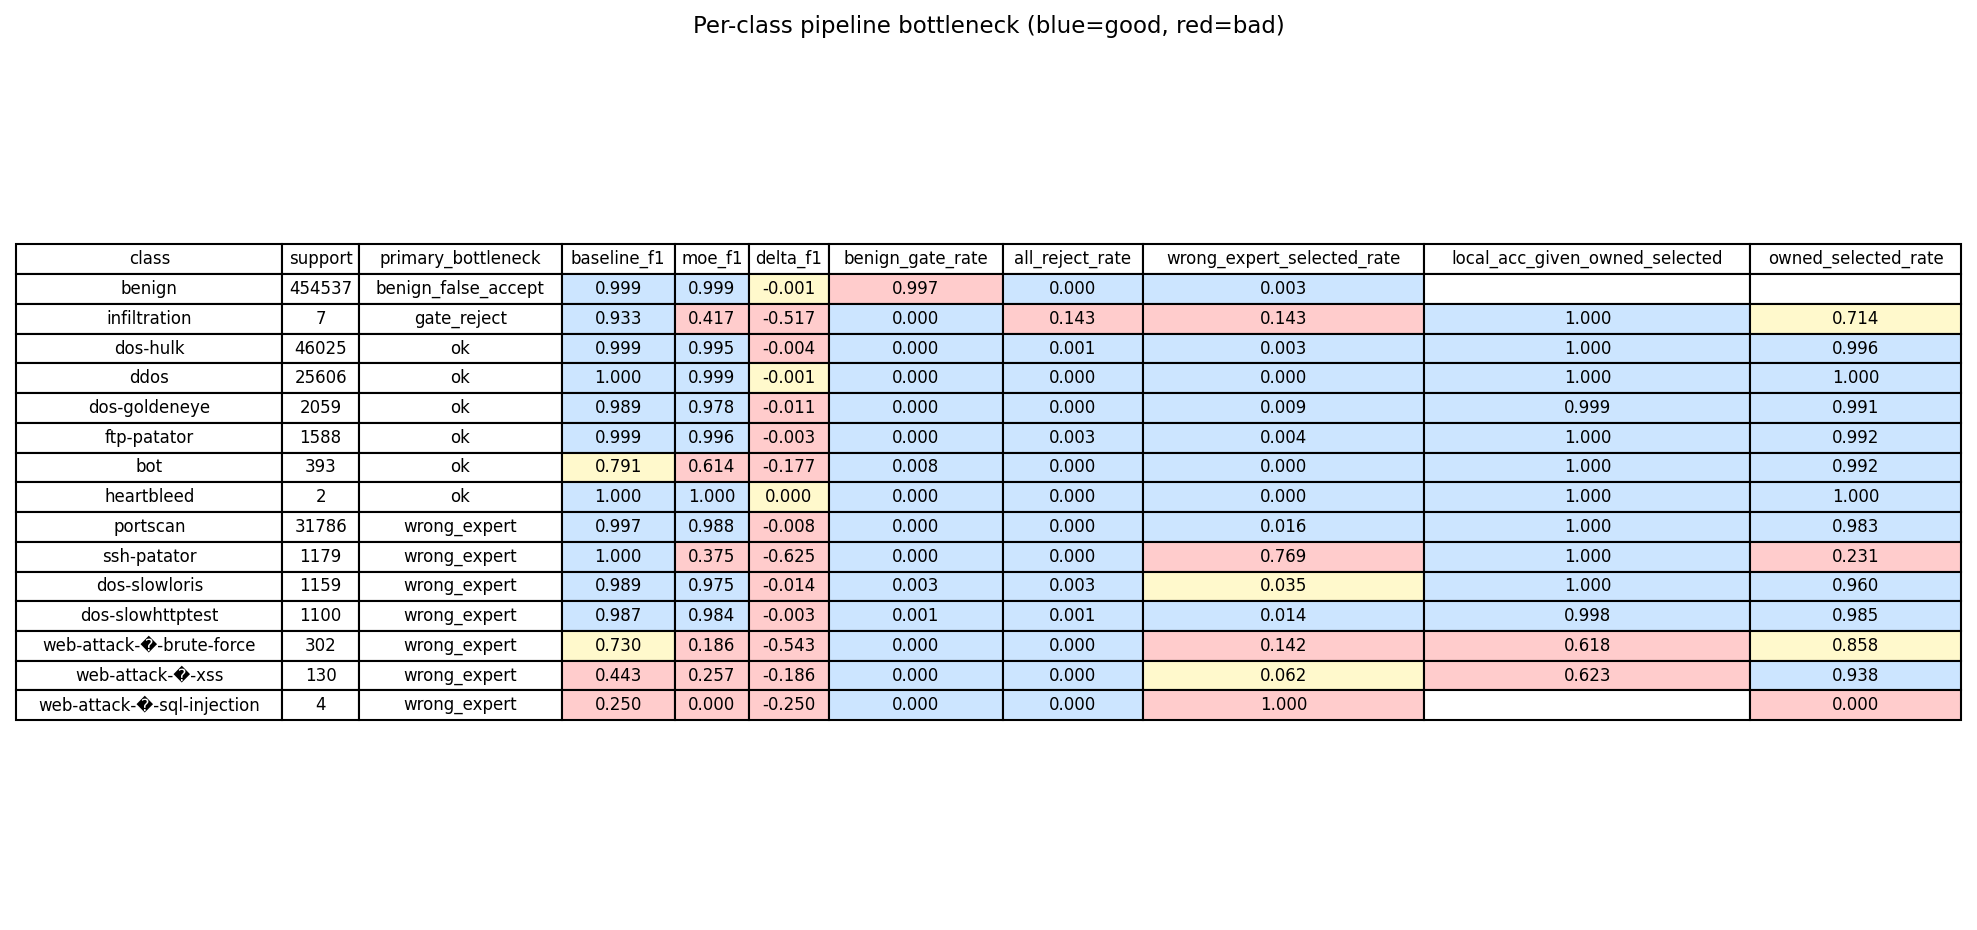

The data file committed next to this chart (first rows):
class, support, owned_expert, primary_bottleneck, baseline_recall, moe_recall, baseline_f1, moe_f1, delta_f1, benign_gate_rate, all_reject_rate, owned_accept_rate, owned_selected_rate, wrong_expert_selected_rate, local_acc_given_owned_selected, selected_but_wrong_rate, selected_minus_recall, multi_accept_rate, meta_router_rate, stability_tiebreak_rate, mean_owned_margin, mean_owned_stability, mean_owned_local_conf
benign, 454537, benign_default, benign_false_accept, 0.9987, 0.9972, 0.9993, 0.9985, -0.0008023, 0.9972, 8.800163683044505e-06, , , 0.002785, , 0.002785, , 0.002433, 0.001492, 0.0, , , 
infiltration, 7, Rare_Micro, gate_reject, 1.0, 0.7143, 0.9333, 0.4167, -0.5167, 0.0, 0.1429, 0.8571, 0.7143, 0.1429, 1.0, 0.1429, 0.0, 0.1429, 0.0, 0.0, 1.655, 0.9997, 0.9643
dos-hulk, 46025, DoS_DDoS, ok, 0.9994, 0.996, 0.9986, 0.9947, -0.003938, 0.0, 0.0005866, 0.996, 0.996, 0.003455, 1.0, 0.003455, 0.0, 0.6721, 0.2908, 0.0, 6.056, 0.6761, 0.9997
ddos, 25606, DoS_DDoS, ok, 1, 0.9997, 0.9996, 0.9989, -0.0007802, 0.0, 0.0, 0.9997, 0.9997, 0.0002734, 1.0, 0.0002734, 0.0, 0.9999, 0.1433, 0.0, 6.548, 0.3387, 0.9999
dos-goldeneye, 2059, DoS_DDoS, ok, 0.9985, 0.9898, 0.9894, 0.9782, -0.01125, 0.0, 0.0, 0.9908, 0.9908, 0.009228, 0.999, 0.0102, 0.0009713, 0.7567, 0.6557, 0.0, 5.67, 0.97, 0.9994
ftp-patator, 1588, Scan_Brute, ok, 0.9994, 0.9924, 0.9994, 0.9962, -0.003163, 0.0, 0.003149, 0.9924, 0.9924, 0.004408, 1.0, 0.004408, 0.0, 0.9943, 0.9918, 0.0, 1.528, 0.3882, 1
bot, 393, WebBot_Main, ok, 0.9898, 0.9924, 0.7907, 0.6137, -0.177, 0.007634, 0.0, 0.9924, 0.9924, 0.0, 1.0, 0.0, 0.0, 0.6158, 0.2137, 0.0, 2.192, 0.9923, 0.9914
heartbleed, 2, Rare_Micro, ok, 1.0, 1.0, 1.0, 1.0, 0.0, 0.0, 0.0, 1.0, 1.0, 0.0, 1.0, 0.0, 0.0, 0.0, 0.0, 0.0, 1.272, 0.8293, 0.9647
portscan, 31786, Scan_Brute, wrong_expert, 0.9997, 0.9833, 0.9966, 0.9883, -0.008297, 6.292078273453722e-05, 0.0003146, 0.9835, 0.9833, 0.01636, 1.0, 0.01636, 0.0, 0.9945, 0.9786, 0.0, 2.358, 0.8978, 0.9999
ssh-patator, 1179, Scan_Brute, wrong_expert, 1.0, 0.2307, 0.9996, 0.3749, -0.6247, 0.0, 0.0, 0.9712, 0.2307, 0.7693, 1.0, 0.7693, 0.0, 0.9805, 0.9712, 0.0, 0.6127, 0.9888, 1
dos-slowloris, 1159, DoS_DDoS, wrong_expert, 0.9965, 0.9603, 0.9889, 0.975, -0.01384, 0.002588, 0.002588, 0.962, 0.9603, 0.03451, 1.0, 0.03451, 0.0, 0.7179, 0.44, 0.0, 3.645, 0.5723, 0.9944
dos-slowhttptest, 1100, DoS_DDoS, wrong_expert, 0.9909, 0.9827, 0.9873, 0.9841, -0.00325, 0.0009091, 0.0009091, 0.9845, 0.9845, 0.01364, 0.9982, 0.01545, 0.001818, 0.3918, 0.2082, 0.0, 3.963, 0.5603, 0.9969
web-attack-�-brute-force, 302, WebBot_Main, wrong_expert, 0.702, 0.5298, 0.7298, 0.1864, -0.5434, 0.0, 0.0, 0.957, 0.8576, 0.1424, 0.6178, 0.4702, 0.3278, 0.9536, 0.1026, 0.0, 0.2836, 0.9154, 0.7488
web-attack-�-xss, 130, WebBot_Main, wrong_expert, 0.5231, 0.5846, 0.443, 0.2568, -0.1862, 0.0, 0.0, 0.9538, 0.9385, 0.06154, 0.623, 0.4154, 0.3538, 0.9077, 0.03846, 0.0, 0.1833, 0.8326, 0.6791
web-attack-�-sql-injection, 4, Rare_Micro, wrong_expert, 0.25, 0.0, 0.25, 0.0, -0.25, 0.0, 0.0, 1.0, 0.0, 1.0, , 1.0, 0.0, 1.0, 0.5, 0.0, 1.816, 0.9972, 0.9631
